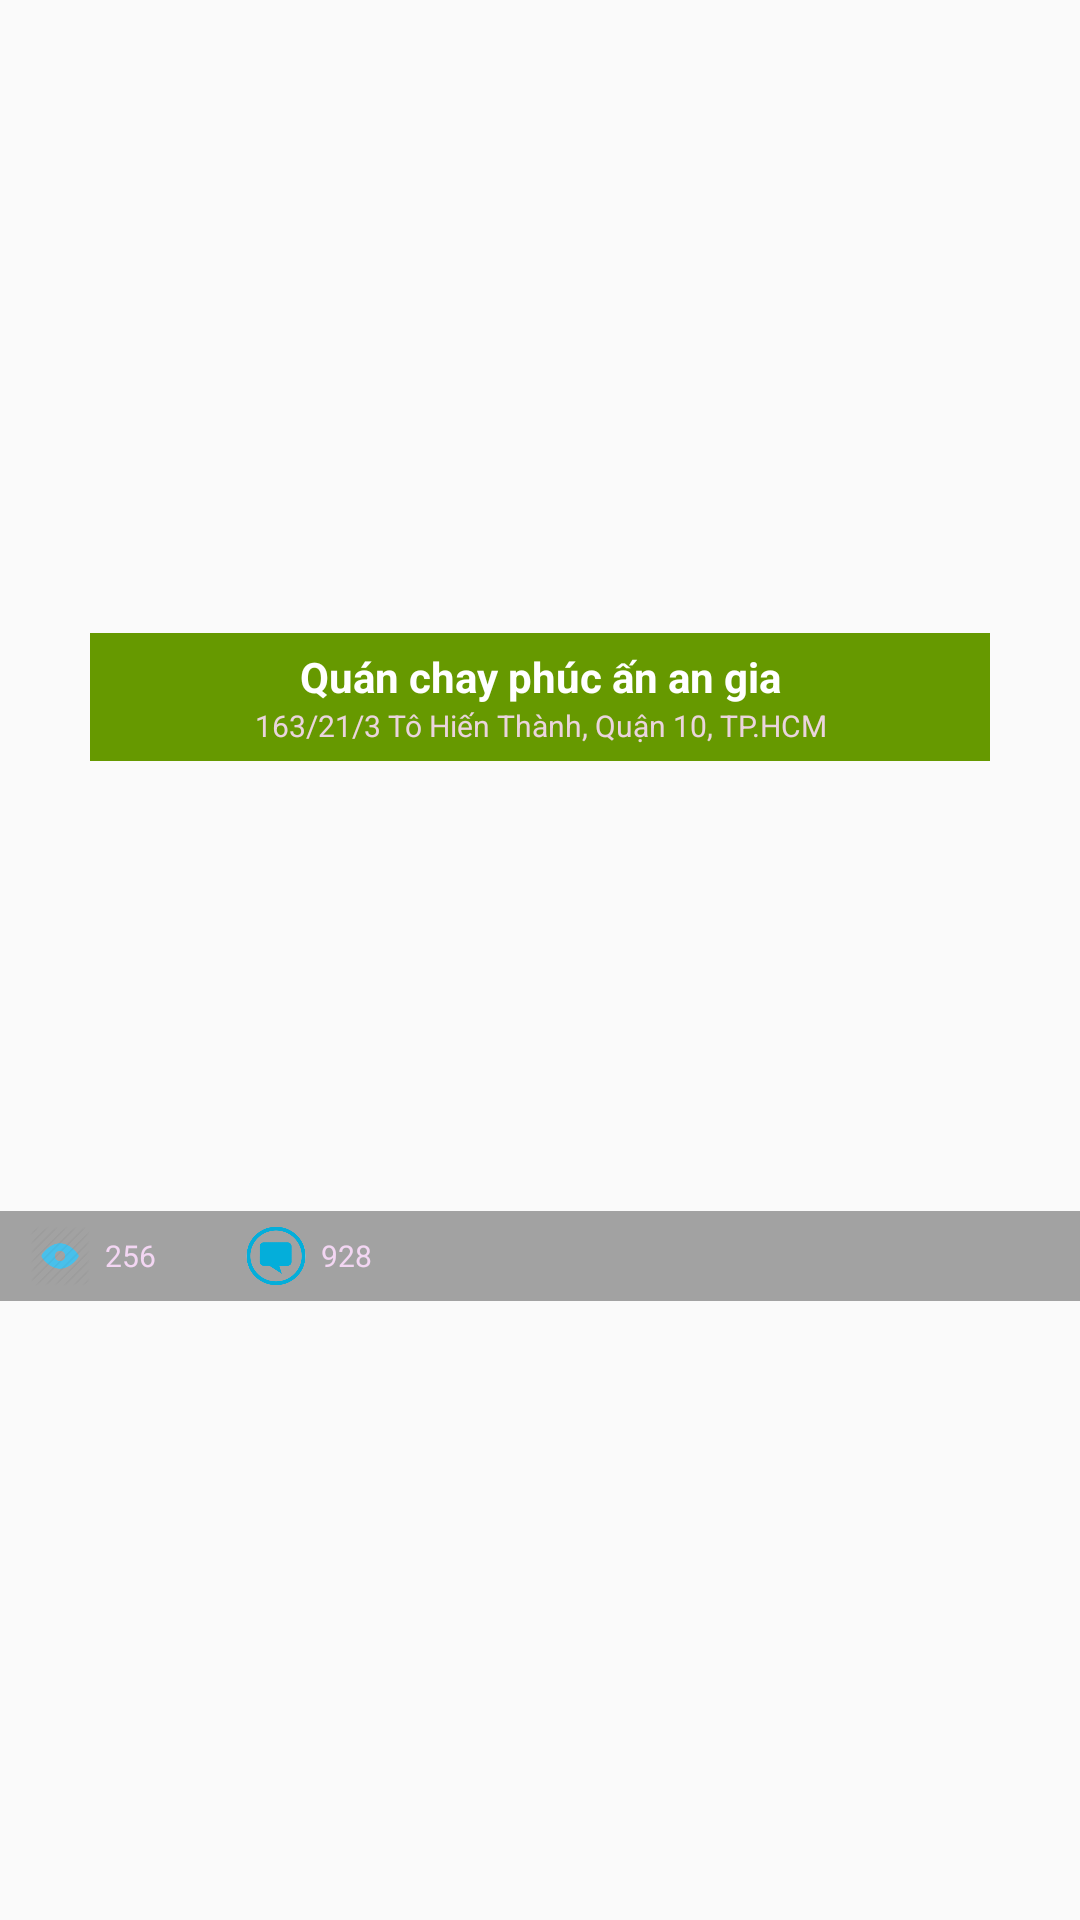

This screen was rendered from an Android layout file. Write that file and the resources it references.
<!-- AndroidManifest.xml: application theme AppTheme -->
<!-- res/layout/infowindow.xml -->
<?xml version="1.0" encoding="utf-8"?>
<LinearLayout xmlns:android="http://schemas.android.com/apk/res/android"
    xmlns:app="http://schemas.android.com/apk/res-auto"
    android:layout_width="wrap_content"
    android:layout_height="wrap_content"
    android:background="@color/transparent"
    android:orientation="vertical"
    android:gravity="center"
    android:layout_gravity="center">

    <LinearLayout
        android:layout_width="@dimen/info_window_size"
        android:layout_height="wrap_content"
        android:layout_marginTop="@dimen/padding_top_store"
        android:background="@android:color/holo_green_dark"
        android:orientation="horizontal"
        android:paddingBottom="@dimen/item_catalog_padding_top"
        android:paddingTop="@dimen/item_catalog_padding_top"
        >

        <LinearLayout
            android:layout_width="match_parent"
            android:layout_height="wrap_content"
            android:orientation="vertical"
            android:layout_gravity="center"
            android:gravity="center">

            <LinearLayout
                android:layout_width="match_parent"
                android:layout_height="wrap_content"
                android:orientation="horizontal">

                <TextView
                    android:id="@+id/tv_info_name"
                    android:layout_width="match_parent"
                    android:layout_height="wrap_content"
                    android:text="Quán chay phúc ấn an gia"
                    android:textSize="@dimen/name_size"
                    android:textStyle="bold"
                    android:textColor="@android:color/white"
                    android:gravity="center"/>

            </LinearLayout>

            <LinearLayout
                android:layout_width="match_parent"
                android:layout_height="wrap_content"
                android:orientation="horizontal">

                <TextView
                    android:id="@+id/tv_info_address"
                    android:layout_width="wrap_content"
                    android:layout_height="wrap_content"
                    android:layout_weight="1"
                    android:text="163/21/3 Tô Hiến Thành, Quận 10, TP.HCM"
                    android:textSize="@dimen/text_size_address"
                    android:textColor="@color/text_gray"
                    android:gravity="center"/>
            </LinearLayout>
        </LinearLayout>

    </LinearLayout>
    <RelativeLayout
        android:layout_width="match_parent"
        android:layout_height="wrap_content">
        <ImageView
            android:id="@+id/img_map_place"
            android:layout_width="match_parent"
            android:layout_height="@dimen/image_place_height"
            android:scaleType="centerCrop"
            android:src="@drawable/placeholder"
            android:layout_alignParentTop="true"/>

        <LinearLayout
            android:layout_width="match_parent"
            android:layout_height="wrap_content"
            android:background="@color/dark_layer_2"
            android:gravity="center_vertical"
            android:orientation="horizontal"
            android:paddingBottom="@dimen/padding_top_store"
            android:paddingStart="@dimen/padding_left_mark"
            android:paddingTop="@dimen/padding_top_store"
            android:paddingEnd="10dp"
            android:layout_alignBottom="@+id/img_map_place">

            <ImageView
                android:layout_width="@dimen/size_icon_message"
                android:layout_height="@dimen/size_icon_message"
                android:layout_marginRight="@dimen/padding_top_store"
                app:srcCompat="@drawable/icon_views" />

            <TextView
                android:id="@+id/tv_info_voted"
                android:layout_width="wrap_content"
                android:layout_height="wrap_content"
                android:text="256"
                android:textColor="@color/text_gray"
                android:textSize="@dimen/text_size_address" />

            <ImageView
                android:layout_width="@dimen/size_icon_message"
                android:layout_height="@dimen/size_icon_message"
                android:layout_marginLeft="@dimen/item_catalog_width"
                android:layout_marginRight="@dimen/padding_top_store"
                app:srcCompat="@drawable/icon_cmt" />

            <TextView
                android:layout_width="wrap_content"
                android:layout_height="wrap_content"
                android:text="928"
                android:textSize="@dimen/text_size_address"
                android:id="@+id/tv_info_cmt"
                android:textColor="#dfdf"/>

        </LinearLayout>
    </RelativeLayout>




</LinearLayout>
<!-- resources referenced by this layout -->
<resources>
  <color name="dark_layer_2">#5a000000</color>
  <color name="text_gray">#dfdf</color>
  <color name="transparent">#00ffffff</color>
  <dimen name="image_place_height">180dp</dimen>
  <dimen name="info_window_size">300dp</dimen>
  <dimen name="item_catalog_padding_top">5dp</dimen>
  <dimen name="item_catalog_width">30dp</dimen>
  <dimen name="name_size">14dp</dimen>
  <dimen name="padding_left_mark">10dp</dimen>
  <dimen name="padding_top_store">5dp</dimen>
  <dimen name="size_icon_message">20dp</dimen>
  <dimen name="text_size_address">10sp</dimen>
  <!-- drawable icon_cmt: png bitmap (drawable, 7323 bytes) -->
  <!-- drawable icon_views: png bitmap (drawable, 2034 bytes) -->
  <style name="AppTheme" parent="Theme.AppCompat.Light.NoActionBar">
          
          <item name="colorPrimary">@color/color_hint</item>
          <item name="colorPrimaryDark">@color/colorPrimaryDark</item>
          <item name="colorAccent">@color/color_text_orange</item>
          <item name="android:statusBarColor">@color/status_bar</item>
  
      </style>
  <color name="color_hint">#ff5722</color>
  <color name="colorPrimaryDark">#303F9F</color>
  <color name="color_text_orange">#f4501c</color>
  <color name="status_bar">#1b6c81</color>
</resources>
